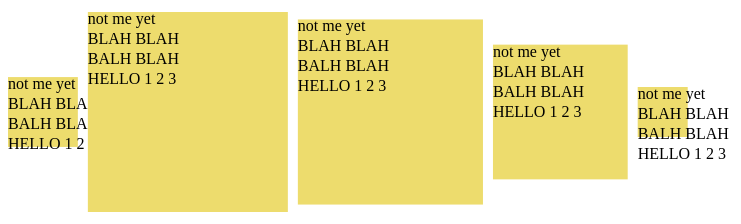
D3 v4 page, settled after 480 driven frames (8 s of simulated time); the page loaded 1 data file(s).




d3.csv("./testData.csv", row, function(error, data) {
  var min = d3.min(data, function(d) { return d.value; });
  var max = d3.max(data, function(d) { return d.value; });

  var scale = d3.scaleLog()
              .domain([min, max])
              .range([50, 200])


var svgContainer = d3.select("body")
.append("svg")
.attr("height","1500")
.attr("width","1500")

// create a group to contain rect and text

//Refactor this hack--no global vars!!
cumulative_x_offset = 0
spacing = 0

var rectGroup = svgContainer.selectAll("g")
  .data(data)
  .enter()
  .append("g")
  .attr("transform", function(d, i){
    //translate moves the starting point of "g" element, don't have to give it dimensions (rectangle will do that, just define where it starts drawing from)
        //x coordinate
       var x = cumulative_x_offset + spacing
       cumulative_x_offset += scale(d.value)
       spacing += 10
       //y
       var y = 200 - (scale(d.value)/2)

    return("translate(" + x + "," + y + ")");
  });


rectGroup.append("rect")
         .attr("width", function(d) {
             return(scale(d.value))
          })
          .attr("height", function(d) {
             return(scale(d.value))
          })
          .attr("fill", "#eddc6d")

 rectGroup.append("text")
          .attr("x",function(d){
            var x = 2
            return(x += 10)
          } )
          .attr("y", function(d){
            var y = 2
            return(y += 10)
          })
          .text(function(d){ return(d.text) });

      rect = rectGroup.selectAll("text")
      .call(wrap, 100);
      // console.log(rect)

});

function row(d) {
  d.value = +d.value; // coerce to number
  return d;
}


function wrap(text, width){
  // var text = d3.select(this)
  words = text.text().split(" ").reverse()
  var word = null;
  var line = [];
  lineNumber = 0;
  lineHeight = 20; //ems
  y = text.attr("y");
  dy = 0;
  // dy = parseFloat(text.attr("dy"));
  tspan = text.text(null).append("tspan").attr("x", 0).attr("y", y).attr("dy", dy);
  while (word = words.pop()){
    line.push(word);
    tspan.text(line.join(" "));
    if (tspan.node().getComputedTextLength() > width) {
      line.pop();
      tspan.text(line.join(" "));
      line = [word];
      // the current word will be the first word of NEXT line if lines is already over
      console.log(line);
      tspan = text.append("tspan").attr("x", 0).attr("y", y).attr("dy", ++lineNumber * lineHeight)
      //this applies to NEXT line
    }
  }

}

/*
Split the text
For each axis (x and y):
start grabbing words of text
if it's longer than the specific line length (some percentage of box)
kick it to the next line
else, keep accumulating


*/



### data: testData.csv
text, value
not me yet BLAH BLAH BALH BLAH HELLO 1 2…, 20
you know it not me yet BLAH BLAH BALH BL…, 8144
not really so not me yet BLAH BLAH BALH …, 4096
wtf wtf wtf not me yet BLAH BLAH BALH BL…, 400
hello hello hello not me yet BLAH BLAH B…, 8